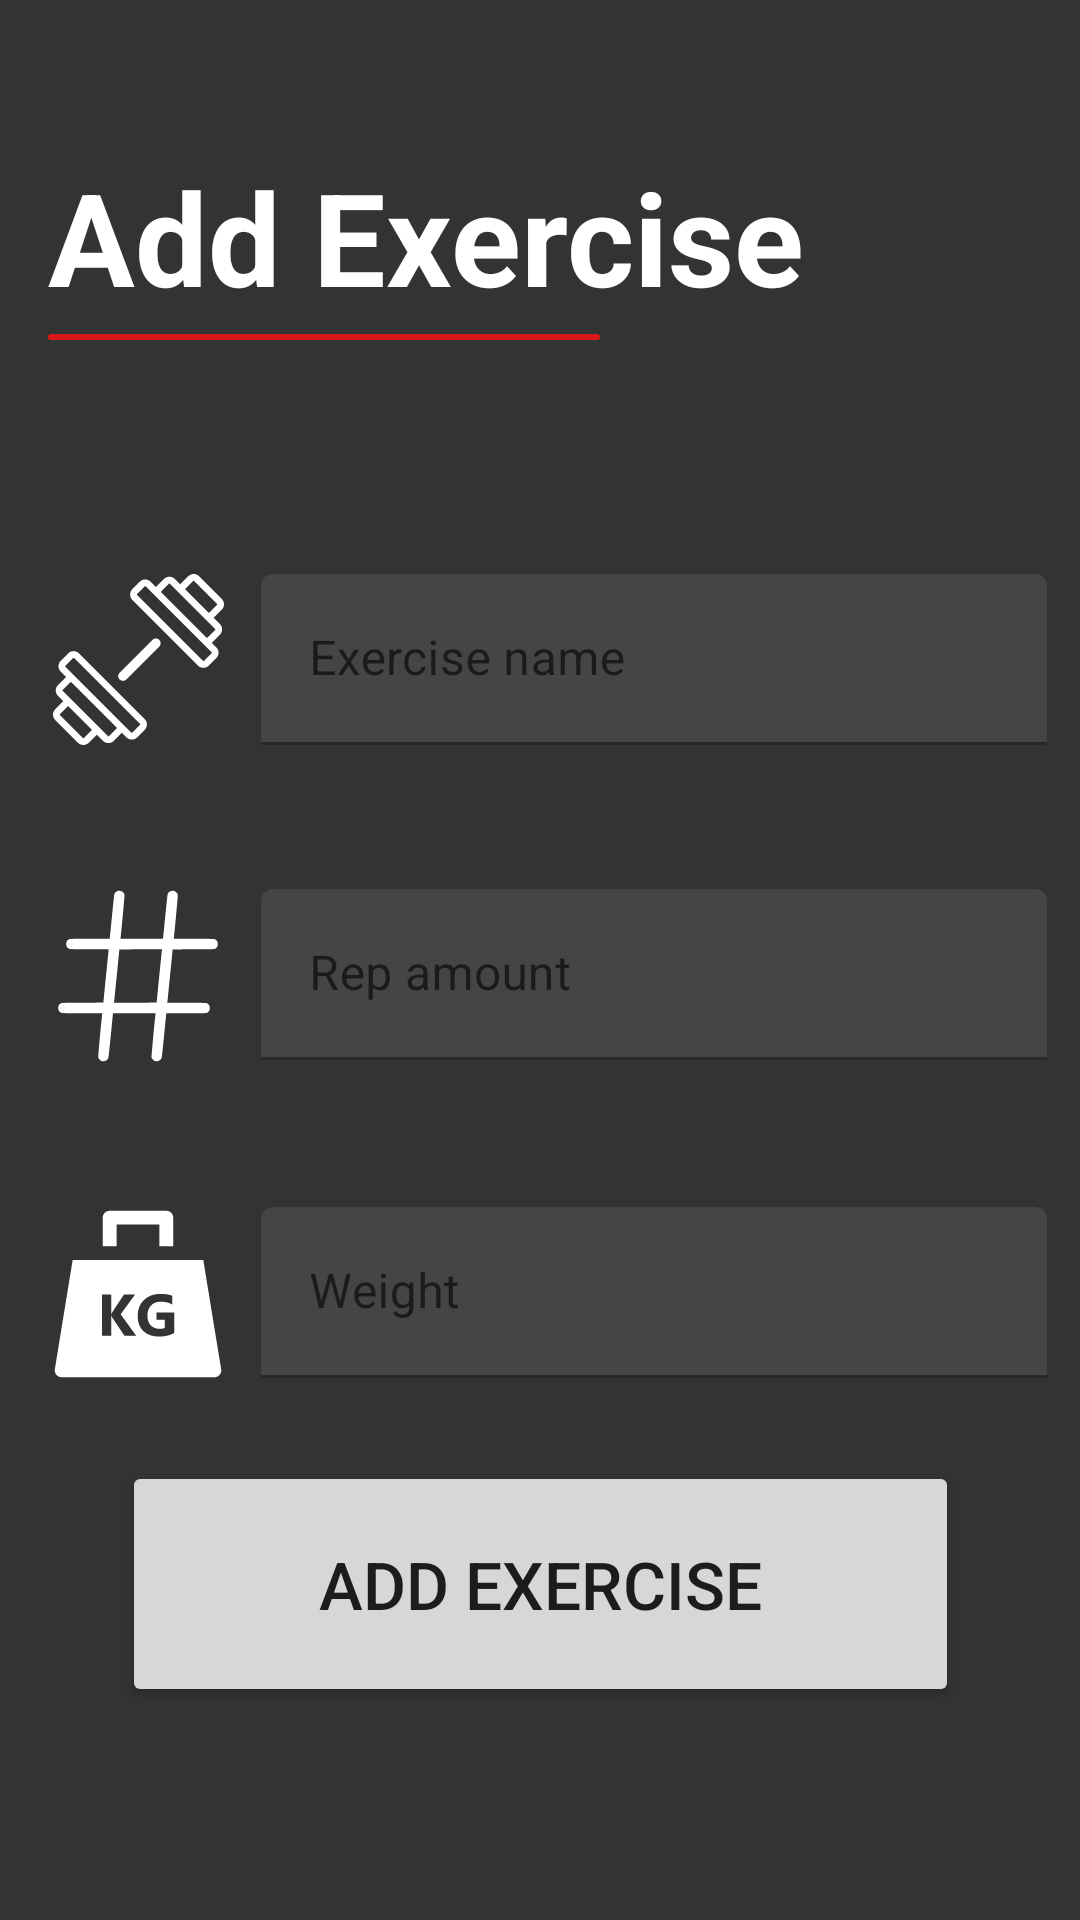

Layout XML and referenced resources for this Android screen:
<!-- AndroidManifest.xml: application theme Theme.Workout -->
<!-- res/layout/activity_add_workout.xml -->
<?xml version="1.0" encoding="utf-8"?>
<androidx.constraintlayout.widget.ConstraintLayout xmlns:android="http://schemas.android.com/apk/res/android"
    xmlns:app="http://schemas.android.com/apk/res-auto"
    xmlns:tools="http://schemas.android.com/tools"
    android:layout_width="match_parent"
    android:layout_height="match_parent"
    android:background="#333333"
    tools:context=".Add_Workout">

    <TextView
        android:id="@+id/add_workout_text"
        android:layout_width="wrap_content"
        android:layout_height="wrap_content"
        android:layout_marginStart="16dp"
        android:layout_marginTop="50dp"
        android:text="Add Exercise"
        android:textColor="@color/white"
        android:textSize="43sp"
        android:textStyle="bold"
        app:layout_constraintStart_toStartOf="parent"
        app:layout_constraintTop_toTopOf="parent" />


    <ImageView
        android:layout_width="wrap_content"
        android:layout_height="wrap_content"
        android:layout_marginStart="16dp"
        android:layout_marginTop="4dp"
        android:src="@drawable/bar_4"
        app:layout_constraintStart_toStartOf="parent"
        app:layout_constraintTop_toBottomOf="@+id/add_workout_text"></ImageView>


    <androidx.constraintlayout.widget.ConstraintLayout
        android:id="@+id/constraintLayout"
        android:layout_width="match_parent"
        android:layout_height="wrap_content"
        android:layout_marginTop="84dp"
        android:orientation="horizontal"
        app:layout_constraintEnd_toEndOf="parent"
        app:layout_constraintHorizontal_bias="0.0"
        app:layout_constraintStart_toStartOf="parent"
        app:layout_constraintTop_toBottomOf="@+id/add_workout_text">

        <ImageView
            android:id="@+id/add_dumbell"
            android:layout_width="60dp"
            android:layout_height="0dp"
            android:layout_marginStart="16dp"
            android:src="@drawable/dumbell_icon"
            app:layout_constraintBottom_toBottomOf="@id/workout_name_field"
            app:layout_constraintStart_toStartOf="parent"
            app:layout_constraintTop_toTopOf="parent"
            app:layout_constraintVertical_bias="1.0">

        </ImageView>

        <com.google.android.material.textfield.TextInputLayout
            android:id="@+id/workout_name_field"
            android:layout_width="262dp"
            android:layout_height="57dp"
            android:hint="Exercise name"
            app:boxBackgroundColor="@color/status_gray"
            app:layout_constraintEnd_toEndOf="parent"
            app:layout_constraintStart_toEndOf="@+id/add_dumbell"
            app:layout_constraintTop_toTopOf="parent">

            <com.google.android.material.textfield.TextInputEditText
                android:id="@+id/name_text"
                android:layout_width="match_parent"
                android:layout_height="match_parent"
                android:inputType="text"
                android:maxLines="1" />

        </com.google.android.material.textfield.TextInputLayout>
    </androidx.constraintlayout.widget.ConstraintLayout>

    <androidx.constraintlayout.widget.ConstraintLayout
        android:id="@+id/constraintLayout2"
        android:layout_width="match_parent"
        android:layout_height="58dp"
        android:layout_marginTop="48dp"
        android:orientation="horizontal"
        app:layout_constraintEnd_toEndOf="parent"
        app:layout_constraintHorizontal_bias="0.0"
        app:layout_constraintStart_toStartOf="parent"
        app:layout_constraintTop_toBottomOf="@+id/constraintLayout">

        <ImageView
            android:id="@+id/hashtag"
            android:layout_width="60dp"
            android:layout_height="0dp"
            android:layout_marginStart="16dp"
            android:src="@drawable/hashtag"
            app:layout_constraintStart_toStartOf="parent"
            app:layout_constraintTop_toTopOf="parent"
            app:layout_constraintVertical_bias="1.0">

        </ImageView>

        <com.google.android.material.textfield.TextInputLayout
            android:id="@+id/rep_amt_field"
            android:layout_width="262dp"
            android:layout_height="57dp"
            android:hint="Rep amount"
            app:boxBackgroundColor="@color/status_gray"
            app:layout_constraintEnd_toEndOf="parent"
            app:layout_constraintStart_toEndOf="@+id/hashtag"
            app:layout_constraintTop_toTopOf="parent">

            <com.google.android.material.textfield.TextInputEditText
                android:id="@+id/rep_text"
                android:layout_width="match_parent"
                android:layout_height="match_parent"
                android:inputType="text"
                android:maxLines="1" />

        </com.google.android.material.textfield.TextInputLayout>
    </androidx.constraintlayout.widget.ConstraintLayout>


    <androidx.constraintlayout.widget.ConstraintLayout
        android:id="@+id/constraintLayout3"
        android:layout_width="match_parent"
        android:layout_height="58dp"
        android:layout_marginTop="48dp"
        android:orientation="horizontal"
        app:layout_constraintEnd_toEndOf="parent"
        app:layout_constraintHorizontal_bias="0.0"
        app:layout_constraintStart_toStartOf="parent"
        app:layout_constraintTop_toBottomOf="@+id/constraintLayout2">

        <ImageView
            android:id="@+id/weight"
            android:layout_width="60dp"
            android:layout_height="0dp"
            android:layout_marginStart="16dp"
            android:src="@drawable/weight_svgrepo_com"
            app:layout_constraintStart_toStartOf="parent"
            app:layout_constraintTop_toTopOf="parent"
            app:layout_constraintVertical_bias="1.0">

        </ImageView>

        <com.google.android.material.textfield.TextInputLayout
            android:id="@+id/weight_amt_field"
            android:layout_width="262dp"
            android:layout_height="57dp"
            android:hint="Weight"
            app:boxBackgroundColor="@color/status_gray"
            app:layout_constraintEnd_toEndOf="parent"
            app:layout_constraintStart_toEndOf="@+id/weight"
            app:layout_constraintTop_toTopOf="parent">

            <com.google.android.material.textfield.TextInputEditText
                android:id="@+id/weight_text"
                android:layout_width="match_parent"
                android:layout_height="match_parent"
                android:inputType="text"
                android:maxLines="1" />

        </com.google.android.material.textfield.TextInputLayout>
    </androidx.constraintlayout.widget.ConstraintLayout>

    <Button
        android:id="@+id/add_workout_btn"
        android:layout_width="279dp"
        android:layout_height="82dp"
        android:text="Add Exercise"
        android:textSize="22sp"
        app:layout_constraintBottom_toBottomOf="parent"
        app:layout_constraintEnd_toEndOf="parent"
        app:layout_constraintStart_toStartOf="parent"
        app:layout_constraintTop_toBottomOf="@+id/constraintLayout3"
        app:layout_constraintVertical_bias="0.272" />

</androidx.constraintlayout.widget.ConstraintLayout>
<!-- resources referenced by this layout -->
<resources>
  <color name="status_gray">#454545</color>
  <color name="white">#FFFFFFFF</color>
  <!-- drawable bar_4 (drawable) -->
  <vector xmlns:android="http://schemas.android.com/apk/res/android"
      android:width="184dp"
      android:height="2dp"
      android:viewportWidth="184"
      android:viewportHeight="2">
    <path
        android:pathData="M1,0L183,0A1,1 0,0 1,184 1L184,1A1,1 0,0 1,183 2L1,2A1,1 0,0 1,0 1L0,1A1,1 0,0 1,1 0z"
        android:strokeWidth="0"
        android:fillColor="#db1818"/>
  </vector>
  <!-- drawable weight_svgrepo_com (drawable) -->
  <vector xmlns:android="http://schemas.android.com/apk/res/android"
      android:width="512dp"
      android:height="512dp"
      android:viewportWidth="512"
      android:viewportHeight="512">
    <path
        android:fillColor="#FFFFFF"
        android:pathData="M193.1,51.8h125.8v63.6h40.8v-84c0,-11.3 -9.1,-20.4 -20.4,-20.4H172.7c-11.3,0 -20.4,9.1 -20.4,20.4v84h40.8V51.8L193.1,51.8z"/>
    <path
        android:fillColor="#FFFFFF"
        android:pathData="m362.2,371c-11.9,6.8 -26.6,10.3 -44.2,10.3 -19.5,0 -35,-5.4 -46.2,-16.2 -11.3,-10.8 -16.9,-25.7 -16.9,-44.7 0,-19.1 6.2,-34.7 18.5,-46.7 12.3,-12 28.7,-18 49.1,-18 12.9,0 24.2,1.8 34.1,5.3v25.7c-9.4,-5.4 -20.8,-8.1 -34.4,-8.1 -11.4,0 -20.6,3.7 -27.8,11.1 -7.1,7.4 -10.7,17.2 -10.7,29.5 0,12.5 3.2,22.1 9.6,29 6.4,6.8 15.1,10.3 26,10.3 6.5,0 11.8,-0.9 15.6,-2.8v-23.7h-24.3v-21.9h51.7v60.9h-0.1zM216.3,379.1l-35.4,-52.8c-0.7,-1 -1.8,-3.2 -3.2,-6.7h-0.4v59.5h-27.4v-121.5h27.4v57.5h0.4c0.7,-1.6 1.8,-3.8 3.4,-6.8l33.6,-50.7h32.6l-42.4,58 46,63.6h-34.6v-0.1zM500.7,477.3l-52.5,-321.1h-384.5l-52.4,321.1c-1,5.9 0.7,12 4.6,16.5 3.9,4.6 9.6,7.2 15.6,7.2h449.2c6,0 11.7,-2.6 15.6,-7.2 3.7,-4.6 5.4,-10.6 4.4,-16.5z"/>
  </vector>
  <style name="Theme.Workout" parent="Theme.MaterialComponents.DayNight.DarkActionBar">
          
          <item name="colorPrimary">@color/status_gray</item>
          <item name="colorPrimaryVariant">@color/status_gray</item>
          <item name="colorOnPrimary">@color/white</item>
          
          <item name="colorSecondary">@color/teal_200</item>
          <item name="colorSecondaryVariant">@color/status_gray</item>
          <item name="colorOnSecondary">@color/black</item>
          
          <item name="android:statusBarColor">@color/status_gray</item>
          
      </style>
  <color name="teal_200">#FF03DAC5</color>
  <color name="black">#FF000000</color>
</resources>
